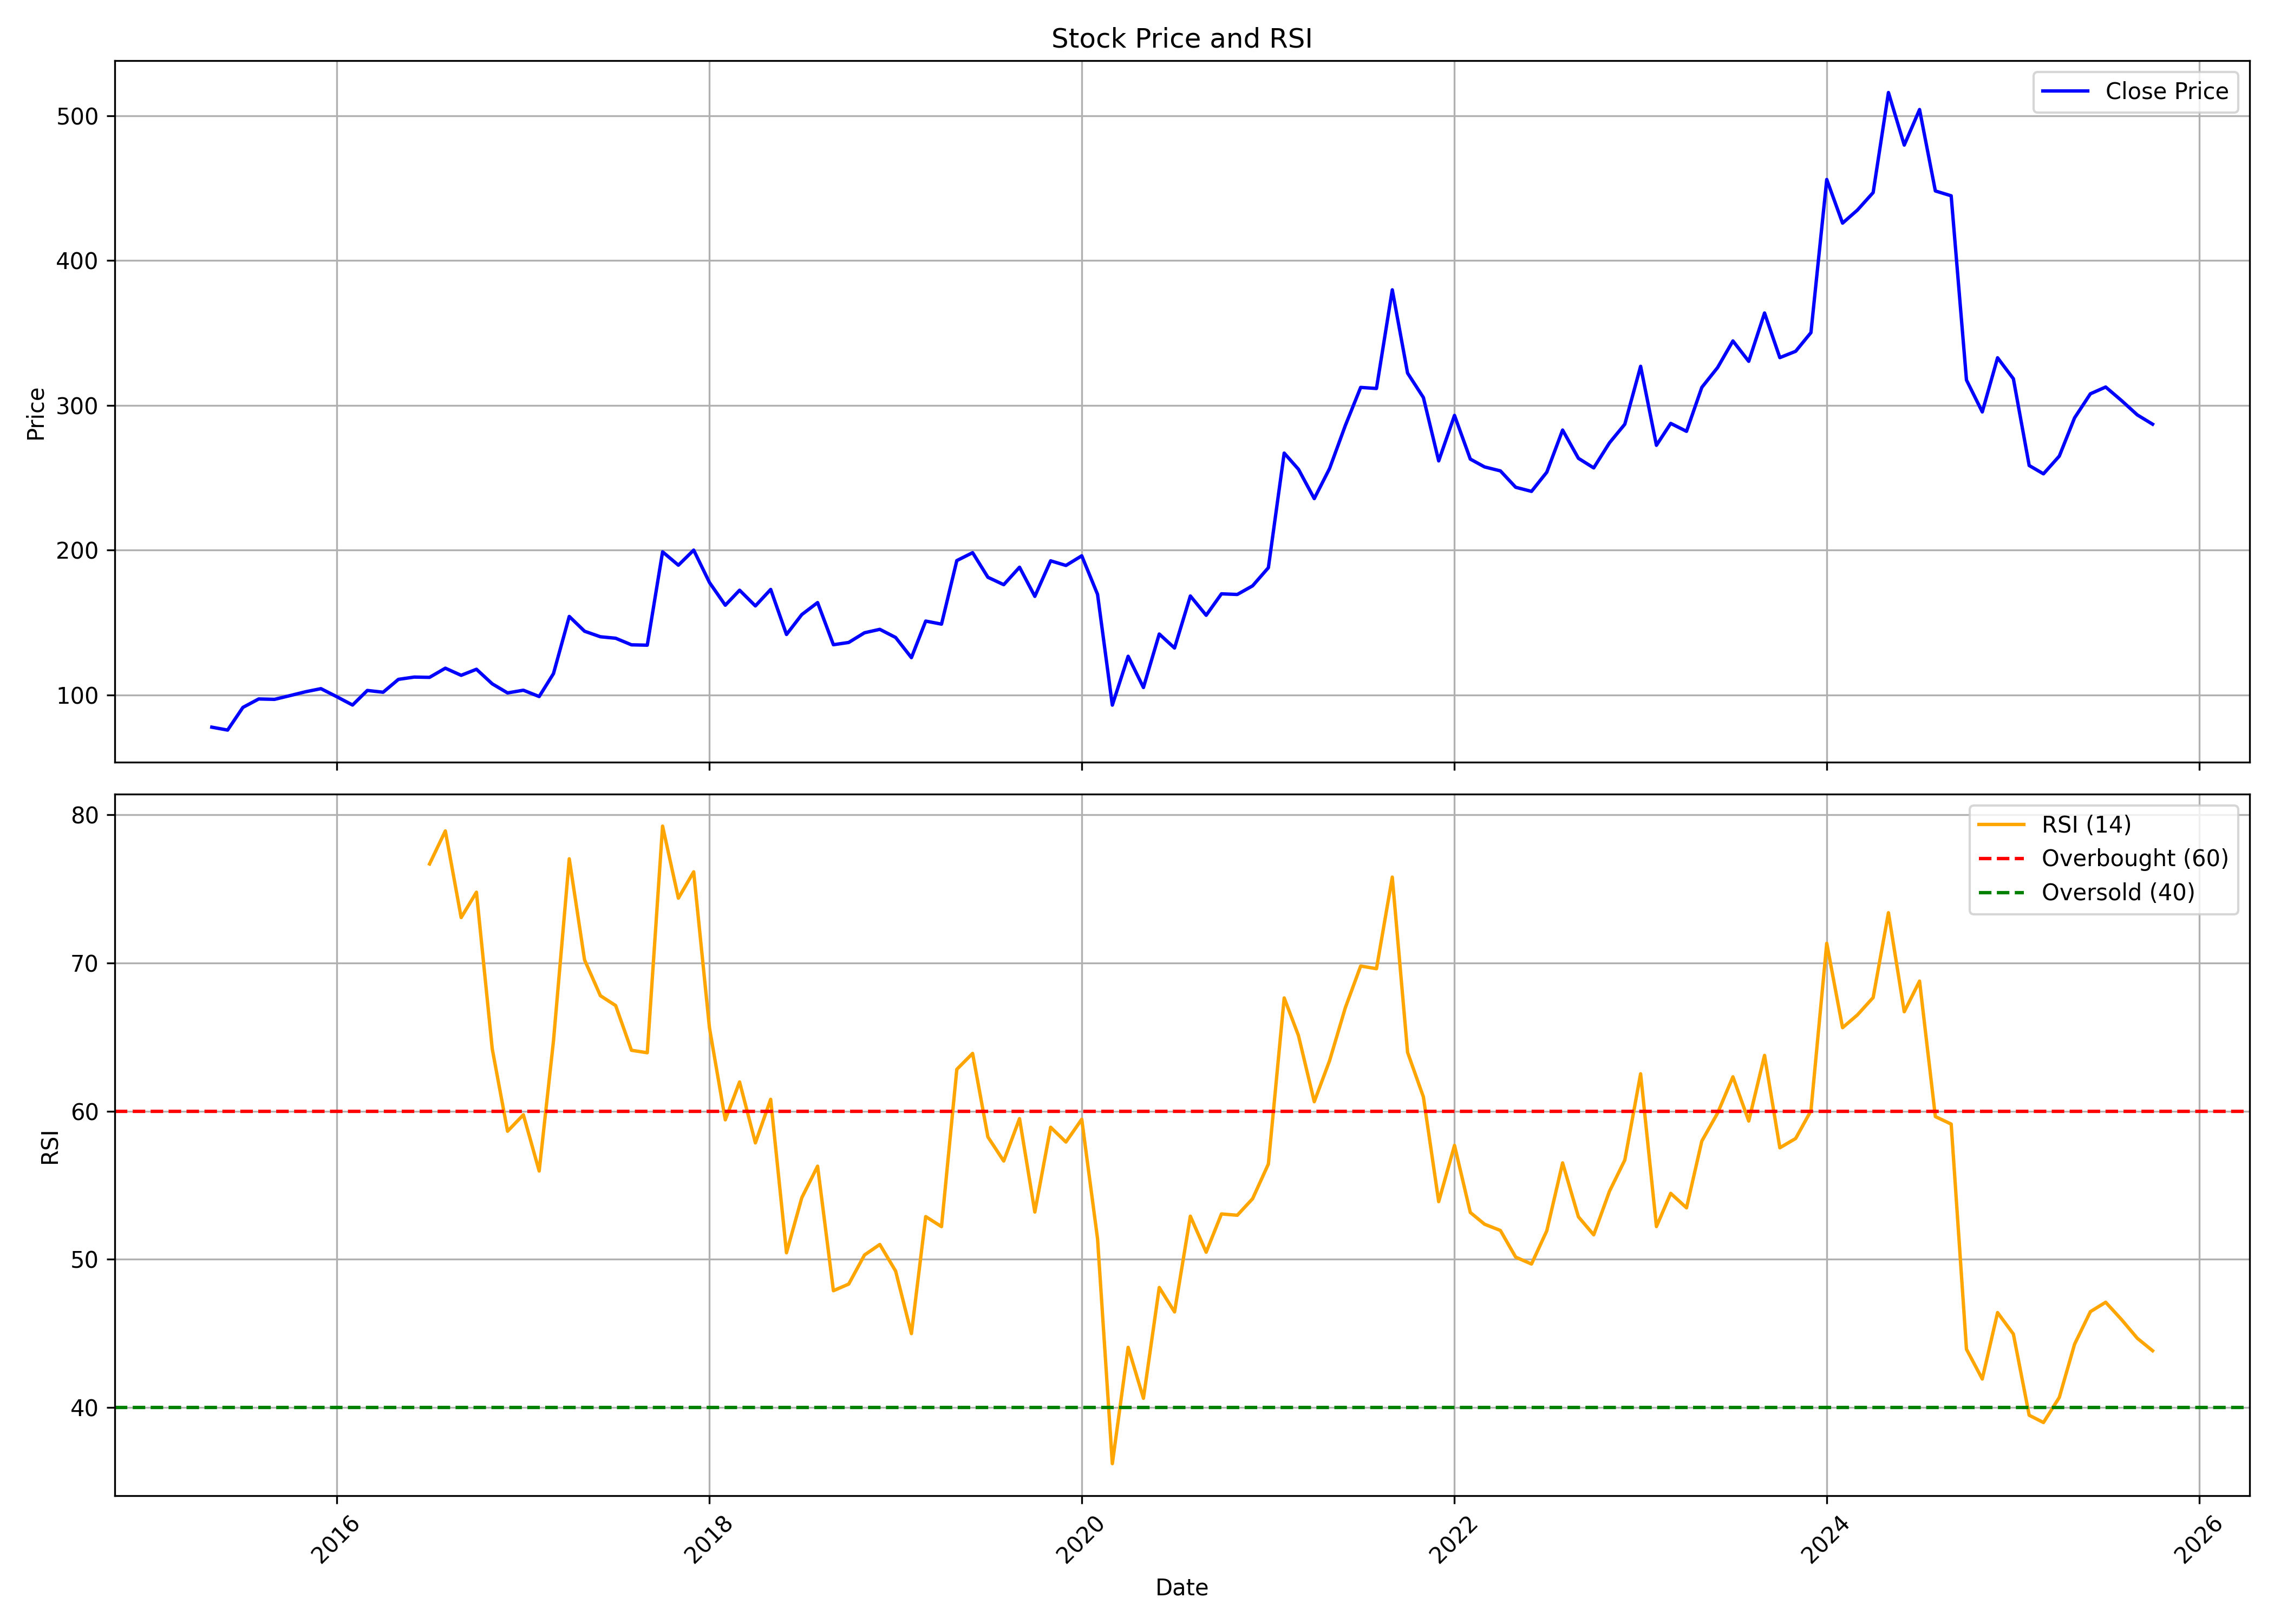

The file beside this chart, header and first rows:
, date, symbol, open, high, low, close, volume, rsi
0, 2015-05-01, PNCINFRA, 75.19, 81.57, 67.3, 77.67, 26987270, 
1, 2015-06-01, PNCINFRA, 74.9, 79.85, 68.29, 75.66, 7841300, 
2, 2015-07-01, PNCINFRA, 77.31, 93.26, 74.41, 91.32, 12012080, 
3, 2015-08-01, PNCINFRA, 92.23, 103.7, 79.27, 97.15, 6390195, 
4, 2015-09-01, PNCINFRA, 94.24, 97.15, 86.46, 96.88, 1366180, 
5, 2015-10-01, PNCINFRA, 98.28, 105.8, 95.9, 99.44, 2218530, 
6, 2015-11-01, PNCINFRA, 99.44, 106.3, 98.19, 102.1, 5713900, 
7, 2015-12-01, PNCINFRA, 103.3, 108, 100.6, 104.3, 2499525, 
8, 2016-01-01, PNCINFRA, 104.3, 107.2, 86.56, 98.73, 4188335, 
9, 2016-02-01, PNCINFRA, 100.4, 105.2, 86.91, 92.96, 1171485, 
10, 2016-03-01, PNCINFRA, 92.59, 105.1, 91.61, 103, 1379195, 
11, 2016-04-01, PNCINFRA, 100.4, 105, 96.88, 101.8, 3937895, 
12, 2016-05-01, PNCINFRA, 102.3, 119.4, 99.86, 110.7, 2849770, 
13, 2016-06-01, PNCINFRA, 110.1, 114.2, 104.1, 112.3, 2153385, 
14, 2016-07-01, PNCINFRA, 112.2, 116.5, 107.4, 112.1, 1143130, 76.69
15, 2016-08-01, PNCINFRA, 113.4, 131.5, 88.15, 118.4, 4924640, 78.92
16, 2016-09-01, PNCINFRA, 118.9, 126.7, 109.6, 113.5, 3315921, 73.07
17, 2016-10-01, PNCINFRA, 116.4, 131, 112.5, 117.7, 8882729, 74.78
18, 2016-11-01, PNCINFRA, 121.3, 122.3, 91.25, 107.6, 2814253, 64.2
19, 2016-12-01, PNCINFRA, 109.5, 111.1, 97.96, 101.3, 3858964, 58.64
20, 2017-01-01, PNCINFRA, 102.8, 107.4, 100.2, 103.2, 3637324, 59.75
21, 2017-02-01, PNCINFRA, 104.3, 105, 98.06, 98.84, 3289826, 55.96
22, 2017-03-01, PNCINFRA, 100.3, 119.4, 97.37, 114.6, 18000890, 64.72
23, 2017-04-01, PNCINFRA, 115.4, 164.9, 115.1, 154.2, 24847059, 77.03
24, 2017-05-01, PNCINFRA, 154.2, 160.7, 130.2, 144, 11500210, 70.21
25, 2017-06-01, PNCINFRA, 144.8, 153.1, 136.8, 140.1, 3919550, 67.79
26, 2017-07-01, PNCINFRA, 140, 151.6, 135.1, 139.1, 3317458, 67.12
27, 2017-08-01, PNCINFRA, 139.9, 148.4, 128.3, 134.6, 4080997, 64.11
28, 2017-09-01, PNCINFRA, 135.9, 139, 126.6, 134.3, 5115349, 63.94
29, 2017-10-01, PNCINFRA, 134.8, 204.7, 134.8, 198.8, 9691462, 79.24
30, 2017-11-01, PNCINFRA, 200.3, 210.2, 157.2, 189.6, 7645888, 74.38
31, 2017-12-01, PNCINFRA, 191.5, 224.3, 169, 200, 7008170, 76.16
32, 2018-01-01, PNCINFRA, 198.9, 211.6, 175.8, 177.6, 7766204, 65.61
33, 2018-02-01, PNCINFRA, 178.8, 184.7, 152.3, 161.9, 3490239, 59.41
34, 2018-03-01, PNCINFRA, 161.9, 174.4, 144.8, 172.3, 4490428, 61.97
35, 2018-04-01, PNCINFRA, 178.8, 184.1, 154.2, 161.4, 4242817, 57.85
36, 2018-05-01, PNCINFRA, 161.4, 181.2, 154.5, 172.8, 9290664, 60.8
37, 2018-06-01, PNCINFRA, 175.2, 181.1, 137.9, 141.7, 6510862, 50.43
38, 2018-07-01, PNCINFRA, 140.5, 158.1, 134.6, 155.4, 4190092, 54.15
39, 2018-08-01, PNCINFRA, 153.3, 176.8, 150.8, 163.7, 4886073, 56.28
40, 2018-09-01, PNCINFRA, 163.4, 165.5, 128.7, 134.6, 5732968, 47.87
41, 2018-10-01, PNCINFRA, 135, 141.9, 120.7, 136.2, 3910742, 48.32
42, 2018-11-01, PNCINFRA, 136.5, 157.2, 134.2, 142.9, 2308469, 50.29
43, 2018-12-01, PNCINFRA, 143, 148.7, 123.7, 145.3, 2725312, 50.99
44, 2019-01-01, PNCINFRA, 145.2, 155.2, 137.6, 139.6, 1329730, 49.2
45, 2019-02-01, PNCINFRA, 140.8, 147.6, 123.7, 125.7, 1969685, 44.98
46, 2019-03-01, PNCINFRA, 126.4, 161.2, 125.4, 151, 7623998, 52.88
47, 2019-04-01, PNCINFRA, 150.8, 160.3, 143.2, 148.9, 1465865, 52.2
48, 2019-05-01, PNCINFRA, 148.9, 202, 145.3, 192.8, 5483026, 62.82
49, 2019-06-01, PNCINFRA, 193.2, 208.1, 184.7, 198.2, 4205430, 63.9
50, 2019-07-01, PNCINFRA, 199.3, 216.2, 170.4, 181.2, 5714905, 58.25
51, 2019-08-01, PNCINFRA, 177.6, 206.8, 164.3, 176.1, 5415373, 56.63
52, 2019-09-01, PNCINFRA, 176.1, 192.2, 162.5, 188.2, 2160845, 59.49
53, 2019-10-01, PNCINFRA, 188.3, 188.9, 156.6, 168, 4550639, 53.19
54, 2019-11-01, PNCINFRA, 166.1, 199.6, 163.1, 192.6, 7161971, 58.91
55, 2019-12-01, PNCINFRA, 194.1, 204.1, 184.6, 189.4, 3963569, 57.91
56, 2020-01-01, PNCINFRA, 188, 204.6, 186.2, 196.1, 7187731, 59.45
57, 2020-02-01, PNCINFRA, 197.4, 212.3, 165.5, 169.4, 6758750, 51.39
58, 2020-03-01, PNCINFRA, 174.9, 182.5, 79.06, 92.89, 8218242, 36.2
59, 2020-04-01, PNCINFRA, 95.14, 136.8, 89.44, 126.6, 2037326, 44.05
... 66 more rows
